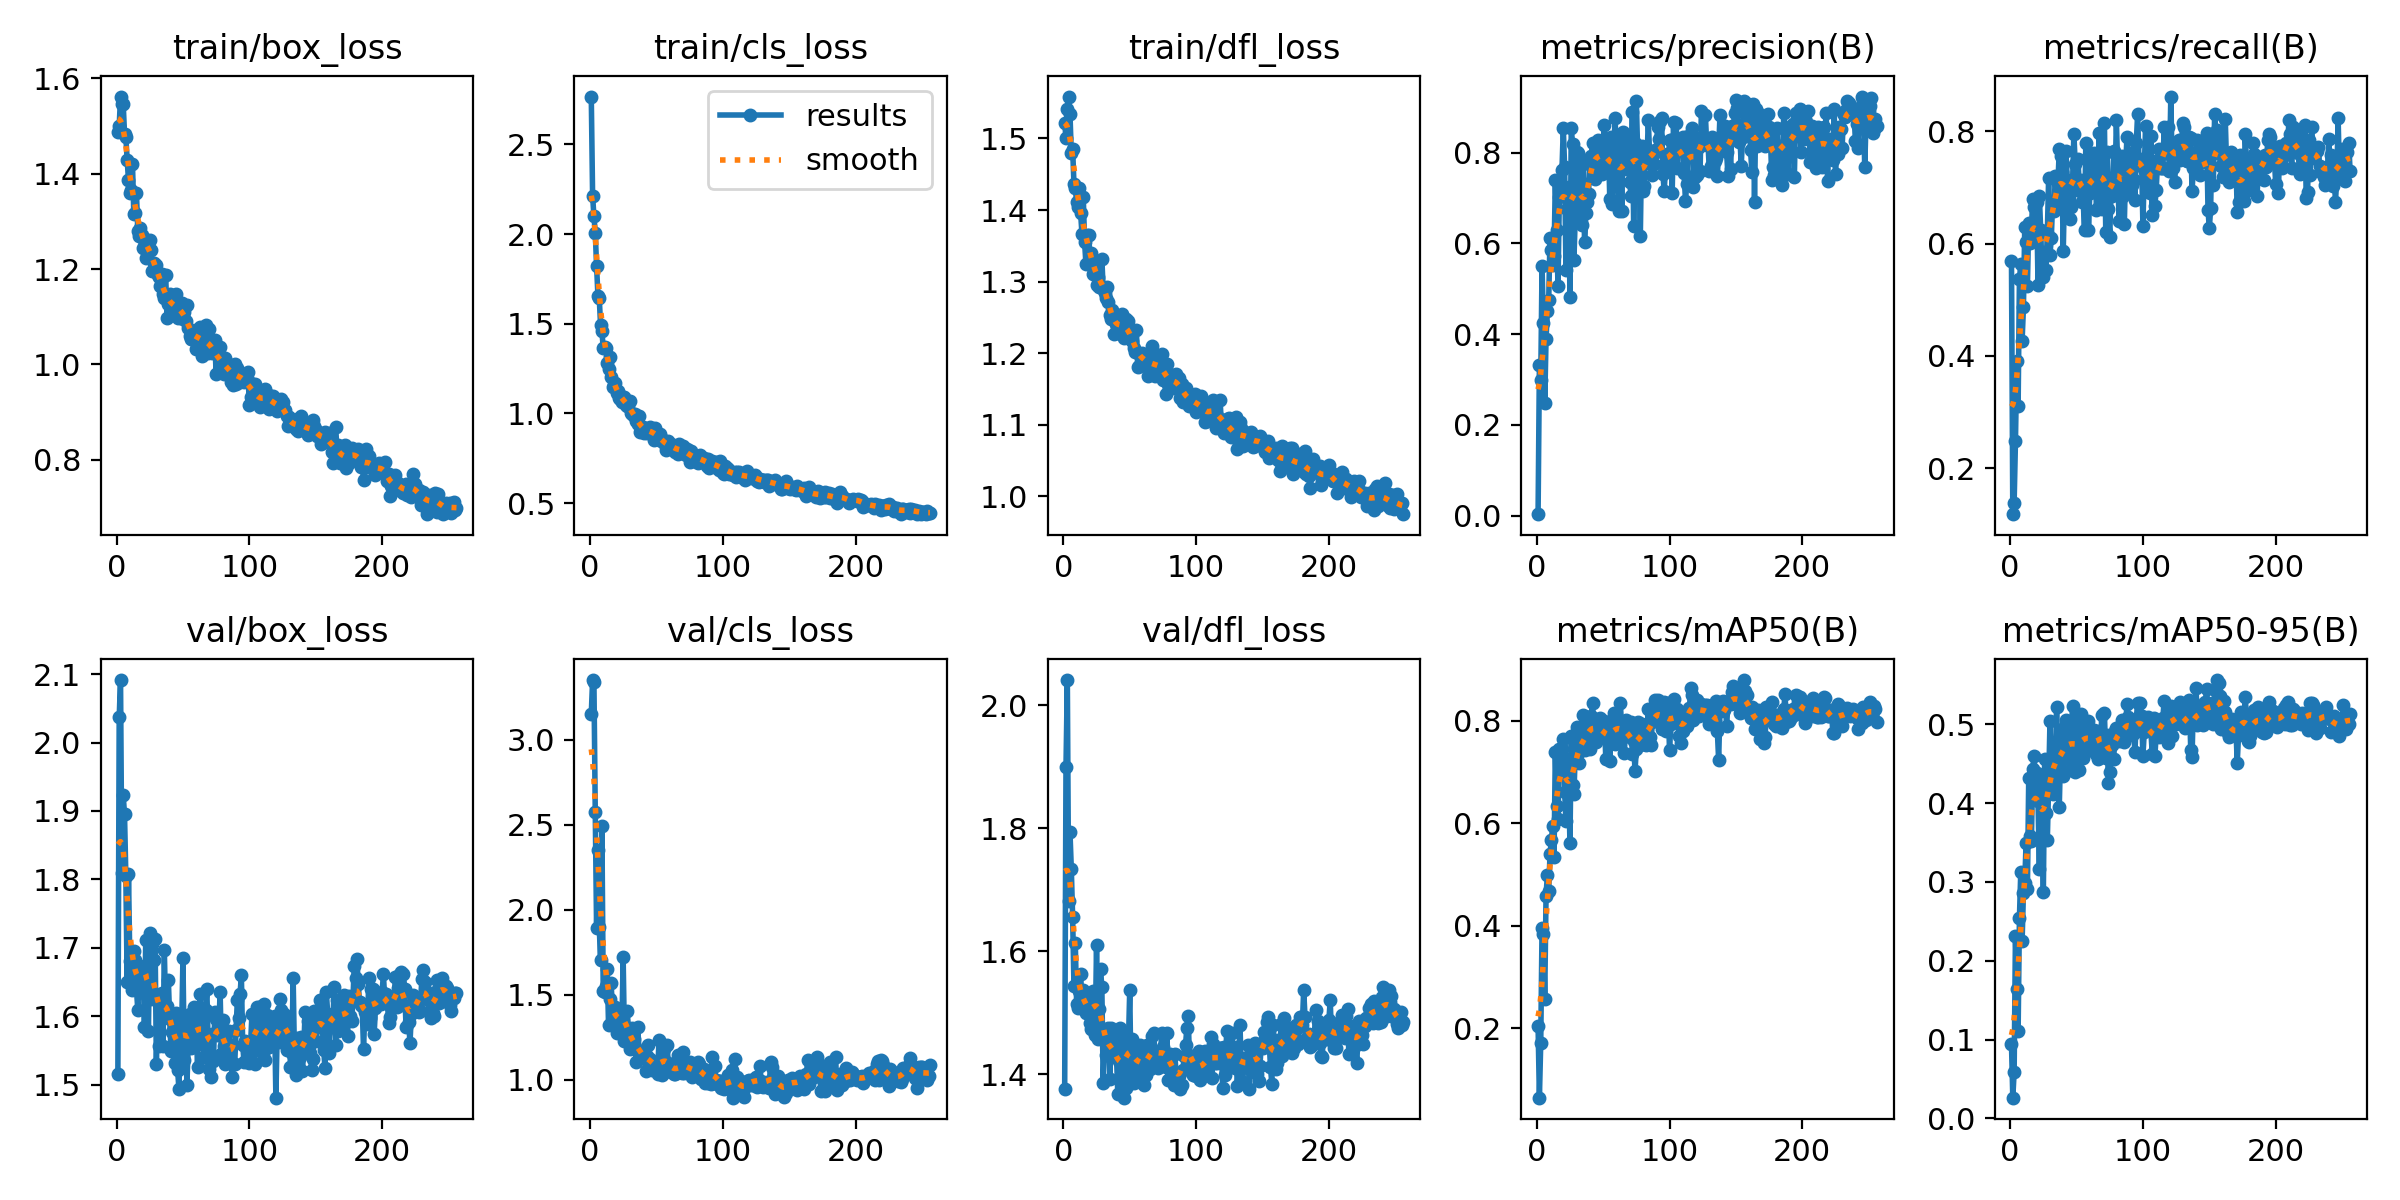

Values plotted in this chart, from the file beside it:
epoch, time, train/box_loss, train/cls_loss, train/dfl_loss, metrics/precision(B), metrics/recall(B), metrics/mAP50(B), metrics/mAP50-95(B), val/box_loss, val/cls_loss, val/dfl_loss, lr/pg0, lr/pg1, lr/pg2
1, 9.864, 1.488, 2.767, 1.522, 0.00293, 0.5692, 0.2046, 0.09485, 1.516, 3.15, 1.376, 0.0005457, 0.0005457, 0.0005457
2, 15.96, 1.499, 2.215, 1.501, 0.3313, 0.1179, 0.06414, 0.02639, 2.037, 3.351, 1.901, 0.001098, 0.001098, 0.001098
3, 21.68, 1.561, 2.099, 1.542, 0.2976, 0.1381, 0.1711, 0.05852, 2.091, 3.338, 2.041, 0.001648, 0.001648, 0.001648
4, 27.51, 1.546, 2.008, 1.559, 0.5502, 0.248, 0.396, 0.2316, 1.81, 2.577, 1.682, 0.001653, 0.001653, 0.001653
5, 33.17, 1.547, 1.823, 1.534, 0.4251, 0.3915, 0.383, 0.1643, 1.923, 1.893, 1.794, 0.001648, 0.001648, 0.001648
6, 38.88, 1.484, 1.658, 1.479, 0.2478, 0.3108, 0.2576, 0.1105, 1.895, 2.35, 1.734, 0.001643, 0.001643, 0.001643
7, 44.5, 1.476, 1.644, 1.485, 0.3893, 0.5363, 0.4575, 0.2547, 1.805, 1.9, 1.655, 0.001639, 0.001639, 0.001639
8, 50.3, 1.429, 1.494, 1.436, 0.4501, 0.5634, 0.4989, 0.3125, 1.65, 1.701, 1.543, 0.001634, 0.001634, 0.001634
9, 56.14, 1.386, 1.46, 1.43, 0.474, 0.4261, 0.4674, 0.2249, 1.809, 2.489, 1.614, 0.001629, 0.001629, 0.001629
10, 61.95, 1.359, 1.367, 1.412, 0.6126, 0.4864, 0.5397, 0.286, 1.68, 1.521, 1.515, 0.001625, 0.001625, 0.001625
11, 67.67, 1.365, 1.372, 1.404, 0.5855, 0.6297, 0.5661, 0.2992, 1.68, 1.518, 1.508, 0.00162, 0.00162, 0.00162
12, 73.52, 1.419, 1.364, 1.431, 0.5516, 0.602, 0.594, 0.3496, 1.639, 1.553, 1.536, 0.001615, 0.001615, 0.001615
13, 79.19, 1.316, 1.283, 1.396, 0.5719, 0.5249, 0.5339, 0.2908, 1.696, 1.653, 1.564, 0.00161, 0.00161, 0.00161
14, 84.77, 1.318, 1.249, 1.367, 0.7385, 0.6363, 0.7393, 0.4322, 1.683, 1.323, 1.517, 0.001606, 0.001606, 0.001606
15, 90.45, 1.359, 1.316, 1.419, 0.6293, 0.6018, 0.6333, 0.3577, 1.639, 1.472, 1.536, 0.001601, 0.001601, 0.001601
16, 96.05, 1.28, 1.205, 1.355, 0.5059, 0.624, 0.6075, 0.3513, 1.609, 1.566, 1.505, 0.001596, 0.001596, 0.001596
17, 101.8, 1.268, 1.145, 1.325, 0.7011, 0.6798, 0.7454, 0.4437, 1.653, 1.375, 1.5, 0.001592, 0.001592, 0.001592
18, 107.6, 1.287, 1.161, 1.365, 0.7142, 0.6647, 0.7446, 0.459, 1.673, 1.323, 1.515, 0.001587, 0.001587, 0.001587
19, 113.2, 1.272, 1.169, 1.366, 0.7622, 0.6132, 0.7449, 0.4251, 1.672, 1.428, 1.522, 0.001582, 0.001582, 0.001582
20, 119.1, 1.245, 1.115, 1.337, 0.8542, 0.6736, 0.7649, 0.4375, 1.671, 1.273, 1.484, 0.001577, 0.001577, 0.001577
21, 124.7, 1.261, 1.125, 1.34, 0.7676, 0.5256, 0.6615, 0.4019, 1.585, 1.356, 1.473, 0.001573, 0.001573, 0.001573
22, 130.3, 1.224, 1.088, 1.31, 0.5408, 0.6846, 0.6033, 0.3165, 1.712, 1.369, 1.536, 0.001568, 0.001568, 0.001568
23, 135.9, 1.26, 1.081, 1.315, 0.6765, 0.6245, 0.7253, 0.4327, 1.672, 1.316, 1.514, 0.001563, 0.001563, 0.001563
24, 141.7, 1.255, 1.063, 1.329, 0.7249, 0.5498, 0.6788, 0.4092, 1.579, 1.276, 1.463, 0.001559, 0.001559, 0.001559
25, 147.3, 1.262, 1.092, 1.295, 0.4814, 0.5414, 0.5619, 0.2872, 1.722, 1.721, 1.61, 0.001554, 0.001554, 0.001554
26, 153.3, 1.239, 1.094, 1.306, 0.8536, 0.5857, 0.7702, 0.4553, 1.625, 1.229, 1.457, 0.001549, 0.001549, 0.001549
27, 159, 1.197, 1.045, 1.292, 0.8183, 0.5527, 0.6733, 0.3875, 1.706, 1.246, 1.506, 0.001544, 0.001544, 0.001544
28, 164.8, 1.212, 1.042, 1.293, 0.5638, 0.6187, 0.6574, 0.3533, 1.682, 1.405, 1.57, 0.00154, 0.00154, 0.00154
29, 170.5, 1.209, 1.044, 1.332, 0.6582, 0.7174, 0.7359, 0.424, 1.713, 1.304, 1.541, 0.001535, 0.001535, 0.001535
30, 176.3, 1.208, 1.072, 1.29, 0.8021, 0.5806, 0.7865, 0.5036, 1.53, 1.178, 1.386, 0.00153, 0.00153, 0.00153
31, 182, 1.188, 1.001, 1.285, 0.7982, 0.61, 0.7371, 0.4259, 1.63, 1.186, 1.459, 0.001526, 0.001526, 0.001526
32, 187.7, 1.183, 0.9961, 1.277, 0.6632, 0.6759, 0.7175, 0.4115, 1.556, 1.302, 1.431, 0.001521, 0.001521, 0.001521
33, 193.4, 1.165, 0.9853, 1.292, 0.7355, 0.6573, 0.7649, 0.4483, 1.619, 1.241, 1.451, 0.001516, 0.001516, 0.001516
34, 199, 1.189, 0.9965, 1.272, 0.641, 0.7209, 0.7435, 0.4558, 1.634, 1.191, 1.475, 0.001511, 0.001511, 0.001511
35, 204.8, 1.147, 0.9606, 1.253, 0.7745, 0.6634, 0.8107, 0.5216, 1.556, 1.102, 1.392, 0.001507, 0.001507, 0.001507
36, 210.5, 1.139, 0.9434, 1.247, 0.6029, 0.7077, 0.7416, 0.4409, 1.697, 1.309, 1.475, 0.001502, 0.001502, 0.001502
37, 216.3, 1.187, 0.9856, 1.26, 0.6658, 0.7681, 0.7498, 0.3952, 1.599, 1.166, 1.463, 0.001497, 0.001497, 0.001497
38, 222.2, 1.097, 0.8979, 1.227, 0.6919, 0.7568, 0.7634, 0.4668, 1.615, 1.143, 1.446, 0.001493, 0.001493, 0.001493
39, 227.9, 1.127, 0.9248, 1.245, 0.7082, 0.7274, 0.8061, 0.4922, 1.654, 1.142, 1.429, 0.001488, 0.001488, 0.001488
40, 233.6, 1.147, 0.9239, 1.241, 0.7877, 0.587, 0.7443, 0.4344, 1.596, 1.128, 1.432, 0.001483, 0.001483, 0.001483
41, 239.4, 1.133, 0.8891, 1.228, 0.7929, 0.7053, 0.8088, 0.4973, 1.549, 1.147, 1.368, 0.001478, 0.001478, 0.001478
42, 245.1, 1.116, 0.901, 1.24, 0.8205, 0.7651, 0.8348, 0.5058, 1.576, 1.054, 1.422, 0.001474, 0.001474, 0.001474
43, 250.9, 1.118, 0.8933, 1.233, 0.7857, 0.7128, 0.7831, 0.4574, 1.603, 1.138, 1.475, 0.001469, 0.001469, 0.001469
44, 256.7, 1.123, 0.9134, 1.254, 0.7411, 0.6798, 0.7624, 0.466, 1.532, 1.205, 1.371, 0.001464, 0.001464, 0.001464
45, 262.7, 1.147, 0.9254, 1.249, 0.8023, 0.6439, 0.7578, 0.4414, 1.605, 1.122, 1.469, 0.00146, 0.00146, 0.00146
46, 268.8, 1.098, 0.8891, 1.222, 0.8269, 0.6648, 0.7754, 0.4897, 1.521, 1.095, 1.362, 0.001455, 0.001455, 0.001455
47, 274.8, 1.124, 0.9112, 1.247, 0.7966, 0.7075, 0.8028, 0.5232, 1.494, 1.055, 1.377, 0.00145, 0.00145, 0.00145
48, 280.8, 1.106, 0.8547, 1.227, 0.7634, 0.796, 0.8051, 0.4741, 1.581, 1.089, 1.461, 0.001445, 0.001445, 0.001445
49, 286.7, 1.129, 0.9168, 1.245, 0.7534, 0.7419, 0.7784, 0.4395, 1.578, 1.078, 1.449, 0.001441, 0.001441, 0.001441
50, 292.8, 1.096, 0.874, 1.23, 0.8286, 0.6963, 0.7758, 0.4581, 1.685, 1.073, 1.537, 0.001436, 0.001436, 0.001436
51, 298.8, 1.109, 0.8857, 1.227, 0.8613, 0.7501, 0.7997, 0.5065, 1.536, 1.033, 1.386, 0.001431, 0.001431, 0.001431
52, 304.7, 1.091, 0.8521, 1.216, 0.768, 0.7093, 0.7259, 0.4415, 1.589, 1.236, 1.457, 0.001427, 0.001427, 0.001427
53, 310.6, 1.125, 0.8841, 1.207, 0.7791, 0.7131, 0.796, 0.5135, 1.499, 1.058, 1.386, 0.001422, 0.001422, 0.001422
54, 316.9, 1.076, 0.8591, 1.202, 0.8207, 0.6738, 0.776, 0.4756, 1.56, 1.028, 1.42, 0.001417, 0.001417, 0.001417
55, 322.8, 1.061, 0.8427, 1.233, 0.6969, 0.6774, 0.7207, 0.4567, 1.603, 1.093, 1.437, 0.001412, 0.001412, 0.001412
56, 328.7, 1.054, 0.8354, 1.181, 0.8337, 0.6241, 0.7786, 0.4895, 1.554, 1.182, 1.392, 0.001408, 0.001408, 0.001408
57, 334.7, 1.052, 0.7941, 1.182, 0.6865, 0.7801, 0.8017, 0.496, 1.59, 1.101, 1.438, 0.001403, 0.001403, 0.001403
58, 340.5, 1.065, 0.8343, 1.198, 0.7999, 0.7517, 0.8145, 0.4726, 1.613, 1.204, 1.447, 0.001398, 0.001398, 0.001398
59, 346.5, 1.07, 0.8449, 1.2, 0.8766, 0.6242, 0.7539, 0.5039, 1.556, 1.098, 1.399, 0.001394, 0.001394, 0.001394
60, 352.5, 1.033, 0.8092, 1.188, 0.7909, 0.6905, 0.7737, 0.4674, 1.587, 1.061, 1.431, 0.001389, 0.001389, 0.001389
... 196 more rows
